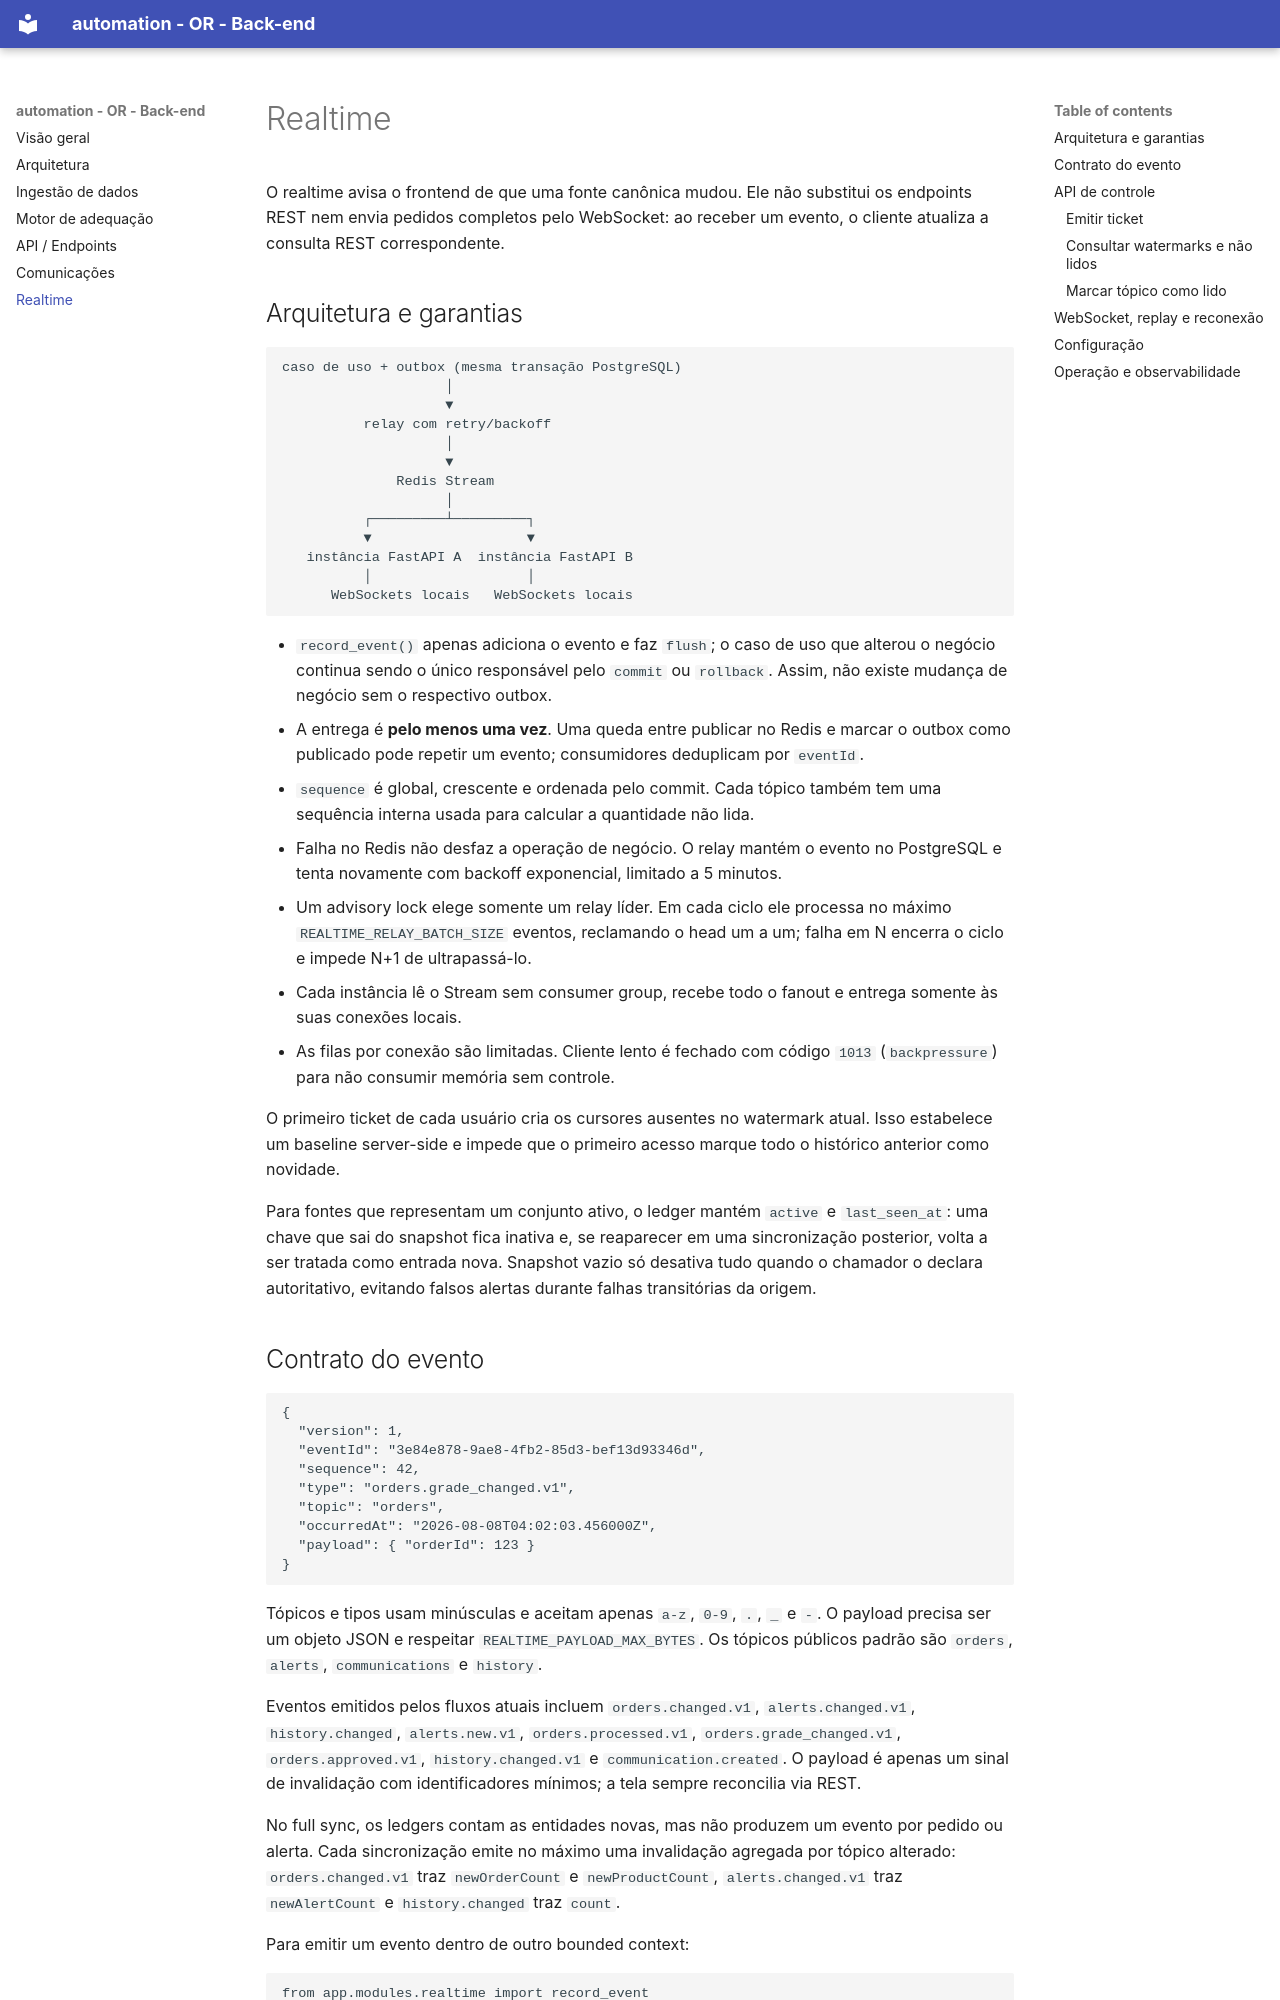

repository: bianca-jpg/system-automation-backend · page: realtime/index.html · generator: mkdocs

# Realtime

O realtime avisa o frontend de que uma fonte canônica mudou. Ele não substitui
os endpoints REST nem envia pedidos completos pelo WebSocket: ao receber um
evento, o cliente atualiza a consulta REST correspondente.

## Arquitetura e garantias

```text
caso de uso + outbox (mesma transação PostgreSQL)
                    │
                    ▼
          relay com retry/backoff
                    │
                    ▼
              Redis Stream
                    │
          ┌─────────┴─────────┐
          ▼                   ▼
   instância FastAPI A  instância FastAPI B
          │                   │
      WebSockets locais   WebSockets locais
```

- `record_event()` apenas adiciona o evento e faz `flush`; o caso de uso que
  alterou o negócio continua sendo o único responsável pelo `commit` ou
  `rollback`. Assim, não existe mudança de negócio sem o respectivo outbox.
- A entrega é **pelo menos uma vez**. Uma queda entre publicar no Redis e marcar
  o outbox como publicado pode repetir um evento; consumidores deduplicam por
  `eventId`.
- `sequence` é global, crescente e ordenada pelo commit. Cada tópico também tem
  uma sequência interna usada para calcular a quantidade não lida.
- Falha no Redis não desfaz a operação de negócio. O relay mantém o evento no
  PostgreSQL e tenta novamente com backoff exponencial, limitado a 5 minutos.
- Um advisory lock elege somente um relay líder. Em cada ciclo ele processa no
  máximo `REALTIME_RELAY_BATCH_SIZE` eventos, reclamando o head um a um; falha
  em N encerra o ciclo e impede N+1 de ultrapassá-lo.
- Cada instância lê o Stream sem consumer group, recebe todo o fanout e entrega
  somente às suas conexões locais.
- As filas por conexão são limitadas. Cliente lento é fechado com código `1013`
  (`backpressure`) para não consumir memória sem controle.

O primeiro ticket de cada usuário cria os cursores ausentes no watermark atual.
Isso estabelece um baseline server-side e impede que o primeiro acesso marque
todo o histórico anterior como novidade.

Para fontes que representam um conjunto ativo, o ledger mantém `active` e
`last_seen_at`: uma chave que sai do snapshot fica inativa e, se reaparecer em
uma sincronização posterior, volta a ser tratada como entrada nova. Snapshot
vazio só desativa tudo quando o chamador o declara autoritativo, evitando falsos
alertas durante falhas transitórias da origem.
